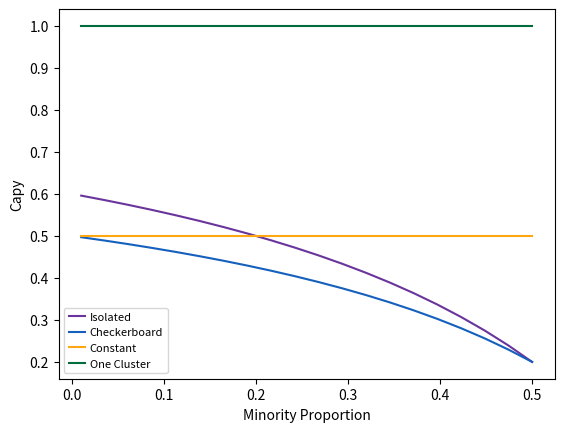

Reproduce this figure in Python. (Note: this script raises an exception after producing the figure.)
import sys, os
import matplotlib.pyplot as plt
import numpy as np

###This script replicates the top right half of figure 4. in the preprint https://mggg.org/Capy.pdf. It makes lineplots of capy score
####versus rho of on ideal confiogurations of asymptotically large grids. 

def half_edge_a_ch(rho)->float:
    """
    Generates capy value of a checkerboard configuration on an n by n grid as n goes to infinity. Checkerboard configurations
    are defined as when half the nodes are all x the other half are all y and neither x or y nodes have neighbours of the same type
    Args: rho (float), the grid's minority proportion
    Returns: the half edge value of the grid for that value of rho
    """
    return (5 - 8 * rho) / (2 * (5 - 5 * rho))

def half_edge_a_isol(rho)->float:
    """
    Generates capy value of an isolated configuration on an n by n grid as n goes to infinity. Isolated configurations
    are defined as when each node is either all x or all y and x nodes have no x neighbours
    Args: rho (float), the grid's minority proportion
    Returns: the half edge value of the grid for that value of rho
    """

    return (3 - 5 * rho) / (5 - 5 * rho)

def half_edge_a_const(rho:float)->float:
    """
    Returns the capy value of an nxn grid where each node is either all x or all y and x nodes are distributed 
    in a square with side length n $\sqrt(\rho) * n$ as n goes to infinity.
        Args: rho, the grid's minority proportion
        Returns: the half edge value of the grid for that value of rho
    """
    return .5

def half_edge_a_one_clust(rho:float)->float:
    """
    Returns the capy value of an nxn grid where each node is either all x or all y and x nodes are distributed 
    in a square with side length n $\sqrt(\rho) * n$ as n goes to infinity.
        Args: rho, the grid's minority proportion
        Returns: the half edge value of the grid for that value of rho
    """
    return 1


#plotting the image
isol = []
ch = []
const = []
one_clust = []

x = np.linspace(.01, .5, 20)

for rho in x:
    isol.append(half_edge_a_isol(rho))
    ch.append(half_edge_a_ch(rho))
    const.append(half_edge_a_const(rho))
    one_clust.append(half_edge_a_one_clust(rho))

plt.plot(x, isol, label="Isolated", color = "#69359c")
plt.plot(x, ch, label="Checkerboard", color =  "#1560bd")
plt.plot(x, const, label="Constant", color = "#ffa812")
plt.plot(x, one_clust, label="One Cluster", color = "#006B3C")

plt.legend(fontsize=8, handlelength=1.5, handleheight=.75, handletextpad=0.4, borderpad=0.4)

plt.xlabel("Minority Proportion")
plt.ylabel("Capy")
plt.savefig("Reproduction/Reproduction_Figures/Idealized_Grids/fig-4_grid_asymptotics_half_edge.png", dpi=150, bbox_inches="tight")
